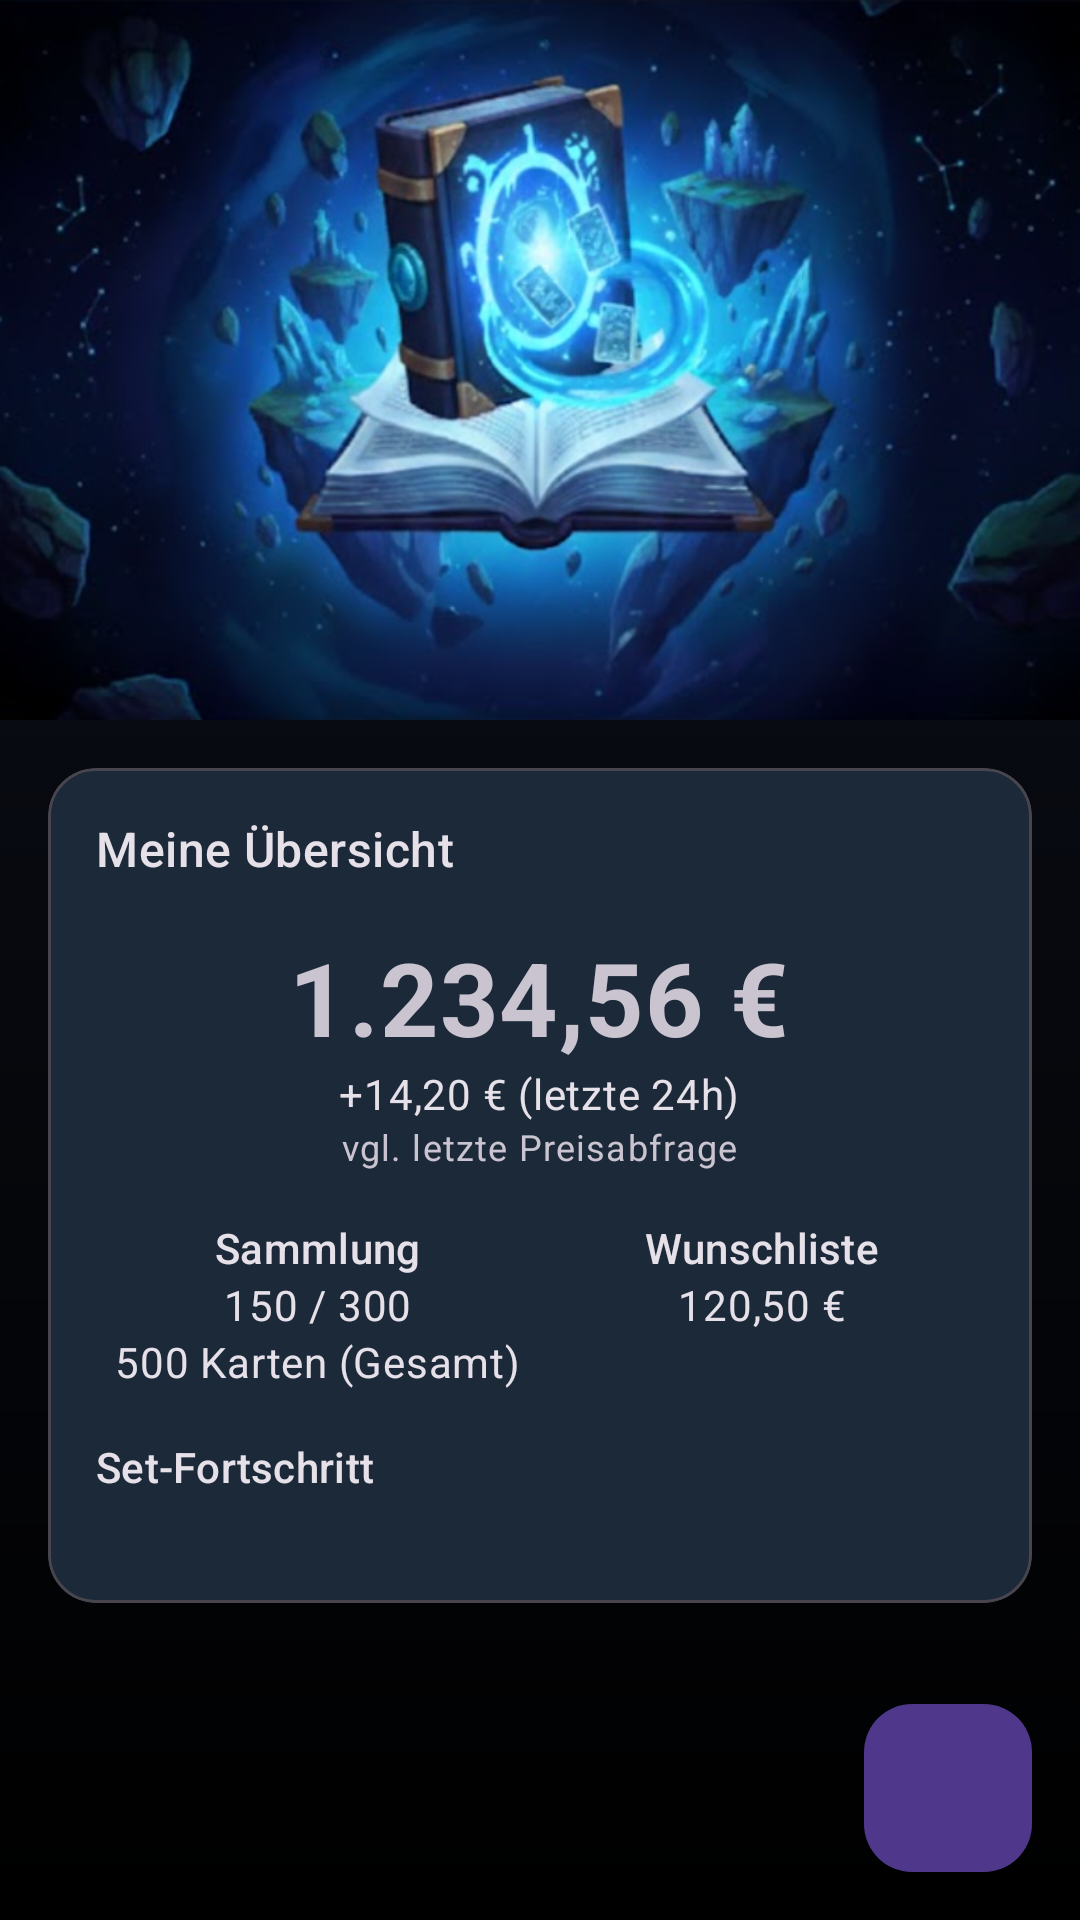

Here is an Android app screen rendered from its layout file. Give the layout XML and the strings, colors and styles it references.
<!-- AndroidManifest.xml: application theme Theme.RiftboundTracker -->
<!-- res/layout/fragment_home.xml -->
<?xml version="1.0" encoding="utf-8"?>
<androidx.coordinatorlayout.widget.CoordinatorLayout
    xmlns:android="http://schemas.android.com/apk/res/android"
    xmlns:app="http://schemas.android.com/apk/res-auto"
    xmlns:tools="http://schemas.android.com/tools"
    android:layout_width="match_parent"
    android:layout_height="match_parent"
    android:fitsSystemWindows="true"
    tools:context=".HomeFragment">

    <com.google.android.material.appbar.AppBarLayout
        android:id="@+id/appBarLayout"
        android:layout_width="match_parent"
        android:layout_height="240dp"
        android:fitsSystemWindows="true"
        android:theme="@style/ThemeOverlay.AppCompat.Dark.ActionBar">

        <com.google.android.material.appbar.CollapsingToolbarLayout
            android:layout_width="match_parent"
            android:layout_height="match_parent"
            app:contentScrim="?attr/colorPrimary"
            app:layout_scrollFlags="scroll|exitUntilCollapsed|snap">

            <ImageView
                android:id="@+id/heroImage"
                android:layout_width="match_parent"
                android:layout_height="match_parent"
                android:contentDescription="@string/app_name"
                android:scaleType="centerCrop"
                android:src="@drawable/img"
                app:layout_collapseMode="parallax"
                tools:src="@drawable/img" />

            <androidx.appcompat.widget.Toolbar
                android:id="@+id/toolbar"
                android:layout_width="match_parent"
                android:layout_height="?attr/actionBarSize"
                app:layout_collapseMode="pin"
                />

        </com.google.android.material.appbar.CollapsingToolbarLayout>
    </com.google.android.material.appbar.AppBarLayout>

    <androidx.core.widget.NestedScrollView
        android:layout_width="match_parent"
        android:layout_height="match_parent"
        app:layout_behavior="@string/appbar_scrolling_view_behavior">

        <LinearLayout
            android:layout_width="match_parent"
            android:layout_height="wrap_content"
            android:orientation="vertical"
            android:padding="16dp">

            <include
                android:id="@+id/overviewCard"
                layout="@layout/card_home_overview" />

            <androidx.recyclerview.widget.RecyclerView
                android:id="@+id/rvDashboard"
                android:layout_width="match_parent"
                android:layout_height="wrap_content"
                android:layout_marginTop="16dp"
                android:nestedScrollingEnabled="false"
                tools:listitem="@layout/item_dashboard_card"
                tools:itemCount="9"/>

        </LinearLayout>
    </androidx.core.widget.NestedScrollView>

    <com.google.android.material.floatingactionbutton.FloatingActionButton
        android:id="@+id/fab_add_card_to_collection"
        android:layout_width="wrap_content"
        android:layout_height="wrap_content"
        android:layout_gravity="bottom|end"
        android:layout_margin="16dp"
        android:src="@drawable/ic_add"
        android:contentDescription="Karte zur Sammlung hinzufügen"
        app:layout_behavior="com.google.android.material.behavior.HideBottomViewOnScrollBehavior" />

</androidx.coordinatorlayout.widget.CoordinatorLayout>
<!-- res/layout/card_home_overview.xml (included above) -->
<?xml version="1.0" encoding="utf-8"?>
<com.google.android.material.card.MaterialCardView
    xmlns:android="http://schemas.android.com/apk/res/android"
    xmlns:app="http://schemas.android.com/apk/res-auto"
    xmlns:tools="http://schemas.android.com/tools"
    android:layout_width="match_parent"
    android:layout_height="wrap_content"
    app:cardElevation="2dp"
    app:cardCornerRadius="16dp">

    <LinearLayout
        android:layout_width="match_parent"
        android:layout_height="wrap_content"
        android:orientation="vertical"
        android:padding="16dp">

        <TextView
            android:layout_width="wrap_content"
            android:layout_height="wrap_content"
            android:text="Meine Übersicht"
            android:textAppearance="?attr/textAppearanceTitleMedium"/>

        
        <TextView
            android:id="@+id/tvTotalValue"
            android:layout_width="wrap_content"
            android:layout_height="wrap_content"
            android:layout_gravity="center"
            android:layout_marginTop="16dp"
            android:textAppearance="?attr/textAppearanceHeadline4"
            android:textStyle="bold"
            tools:text="1.234,56 €" />

        <TextView
            android:id="@+id/tvTotalValueChange"
            android:layout_width="wrap_content"
            android:layout_height="wrap_content"
            android:layout_gravity="center"
            android:textAppearance="?attr/textAppearanceBodyMedium"
            tools:text="+14,20 € (letzte 24h)" />

        <TextView
            android:id="@+id/tvTotalInfoText"
            android:layout_width="wrap_content"
            android:layout_height="wrap_content"
            android:layout_gravity="center"
            android:textAppearance="?attr/textAppearanceBodySmall"
            android:text="vgl. letzte Preisabfrage" />

        
        <GridLayout
            android:layout_width="match_parent"
            android:layout_height="wrap_content"
            android:layout_marginTop="16dp"
            android:columnCount="2">

            
            <LinearLayout
                android:layout_width="0dp"
                android:layout_height="wrap_content"
                android:layout_columnWeight="1"
                android:gravity="center_horizontal"
                android:orientation="vertical">

                <TextView
                    android:layout_width="wrap_content"
                    android:layout_height="wrap_content"
                    android:text="Sammlung"
                    android:textAppearance="?attr/textAppearanceLabelLarge"/>
                <TextView
                    android:id="@+id/tvTotalCompletionPercentage"
                    android:layout_width="wrap_content"
                    android:layout_height="wrap_content"
                    android:textAppearance="?attr/textAppearanceBodyMedium"
                    tools:text="150 / 300"/>

                <TextView
                    android:id="@+id/tvTotalCardCount"
                    android:layout_width="wrap_content"
                    android:layout_height="wrap_content"
                    android:textAppearance="?attr/textAppearanceBodyMedium"
                    tools:text="500 Karten (Gesamt)"/>
            </LinearLayout>

            
            <LinearLayout
                android:layout_width="0dp"
                android:layout_height="wrap_content"
                android:layout_columnWeight="1"
                android:gravity="center_horizontal"
                android:orientation="vertical">

                <TextView
                    android:layout_width="wrap_content"
                    android:layout_height="wrap_content"
                    android:text="Wunschliste"
                    android:textAppearance="?attr/textAppearanceLabelLarge"/>
                <TextView
                    android:id="@+id/tvWishlistValue"
                    android:layout_width="wrap_content"
                    android:layout_height="wrap_content"
                    android:textAppearance="?attr/textAppearanceBodyMedium"
                    tools:text="120,50 €"/>
            </LinearLayout>

        </GridLayout>

        
        <TextView
            android:layout_width="wrap_content"
            android:layout_height="wrap_content"
            android:layout_marginTop="16dp"
            android:text="Set-Fortschritt"
            android:textAppearance="?attr/textAppearanceTitleSmall"/>

        <LinearLayout
            android:id="@+id/completionProgressBarContainer"
            android:layout_width="match_parent"
            android:layout_height="12dp"
            android:layout_marginTop="8dp"
            android:background="@drawable/progress_bar_background"
            android:clipToPadding="false"
            android:clipChildren="false"/>

    </LinearLayout>
</com.google.android.material.card.MaterialCardView>
<!-- res/layout/item_dashboard_card.xml (included above) -->
<?xml version="1.0" encoding="utf-8"?>
<com.google.android.material.card.MaterialCardView
    xmlns:android="http://schemas.android.com/apk/res/android"
    xmlns:app="http://schemas.android.com/apk/res-auto"
    xmlns:tools="http://schemas.android.com/tools"
    android:layout_width="match_parent"
    android:layout_height="120dp"
    android:layout_margin="6dp"
    android:clickable="true"
    android:focusable="true"
    app:cardCornerRadius="16dp">

    <LinearLayout
        android:layout_width="match_parent"
        android:layout_height="match_parent"
        android:orientation="vertical"
        android:gravity="center"
        android:padding="8dp">

        <ImageView
            android:id="@+id/item_icon"
            android:layout_width="32dp"
            android:layout_height="32dp"
            app:tint="?attr/colorPrimary"
            tools:src="@drawable/ic_collection"/>

        <TextView
            android:id="@+id/item_title"
            android:layout_width="wrap_content"
            android:layout_height="wrap_content"
            android:layout_marginTop="8dp"
            android:gravity="center"
            android:textStyle="bold"
            tools:text="Sammlung"/>
    </LinearLayout>
</com.google.android.material.card.MaterialCardView>
<!-- resources referenced by this layout -->
<resources>
  <!-- drawable img: png bitmap (drawable, 959190 bytes) -->
  <string name="app_name">Riftbound Tracker</string>
  <style name="Theme.RiftboundTracker" parent="Theme.Material3.Dark.NoActionBar">
  
          <item name="colorPrimary">@color/magic_cyan</item>
          <item name="colorOnPrimary">@color/dark_space_start</item> <item name="colorSurface">@color/dark_surface</item>
          <item name="colorOnSurface">@color/light_parchment</item>
  
          <item name="android:colorBackground">@color/dark_space_end</item>
          <item name="colorOnBackground">@color/light_parchment</item>
  
          <item name="android:windowBackground">@drawable/fragment_background_gradient</item>
  
          <item name="android:statusBarColor">@color/dark_space_start</item>
          <item name="android:navigationBarColor">@color/dark_space_end</item>
      </style>
  <color name="magic_cyan">#38B6FF</color>
  <color name="dark_space_start">#0D111C</color>
  <color name="dark_surface">#1A1F2B</color>
  <color name="light_parchment">#E0E0E0</color>
  <color name="dark_space_end">#000000</color>
  <!-- drawable fragment_background_gradient (drawable) -->
  <?xml version="1.0" encoding="utf-8"?>
  <shape xmlns:android="http://schemas.android.com/apk/res/android"
      android:shape="rectangle">
      <gradient
          android:type="linear"
          android:angle="270"
          android:startColor="@color/dark_space_start"
          android:endColor="@color/dark_space_end" />
  </shape>
</resources>
